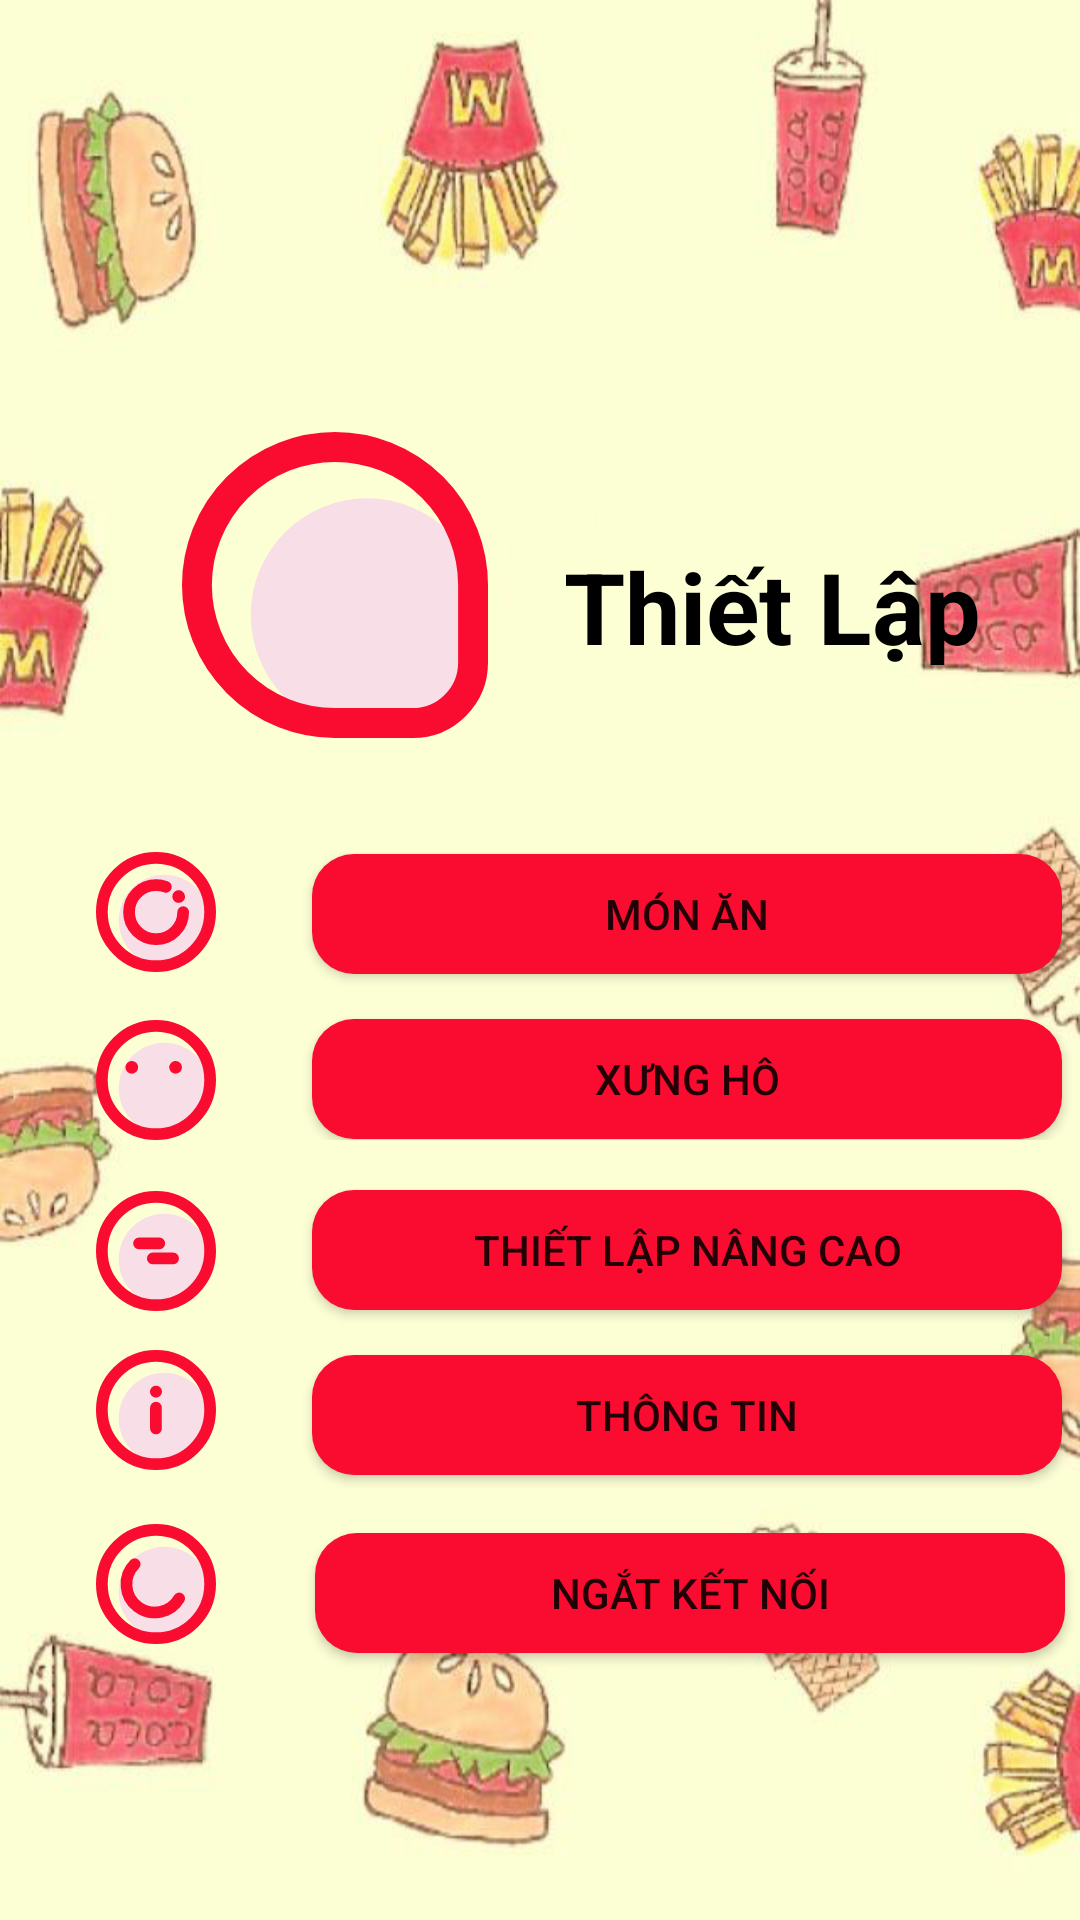

The Android layout XML behind this screen, and the referenced resources:
<!-- AndroidManifest.xml: application theme Theme.Aloo -->
<!-- res/layout/fragment_setting.xml -->
<?xml version="1.0" encoding="utf-8"?>
<androidx.constraintlayout.widget.ConstraintLayout xmlns:android="http://schemas.android.com/apk/res/android"
    xmlns:app="http://schemas.android.com/apk/res-auto"
    xmlns:tools="http://schemas.android.com/tools"
    android:layout_width="match_parent"
    android:layout_height="match_parent"
    tools:context=".SettingFragment"
    android:background="@drawable/bg_app"
    >

    


    <TextView
        android:id="@+id/textView4"
        android:layout_width="wrap_content"
        android:layout_height="wrap_content"
        android:layout_marginStart="188dp"
        android:layout_marginTop="180dp"
        android:text="Thiết Lập"
        android:textColor="@color/black"
        android:textSize="33dp"
        android:textStyle="bold"
        app:layout_constraintStart_toStartOf="parent"
        app:layout_constraintTop_toTopOf="parent" />

    <androidx.constraintlayout.widget.ConstraintLayout
        android:id="@+id/constraintLayout2"
        android:layout_width="0dp"
        android:layout_height="wrap_content"
        android:layout_marginTop="284dp"
        app:layout_constraintEnd_toEndOf="parent"
        app:layout_constraintHorizontal_bias="0.0"
        app:layout_constraintStart_toStartOf="parent"
        app:layout_constraintTop_toTopOf="parent">

        <Button
            android:id="@+id/btnFood"
            android:layout_width="wrap_content"
            android:layout_height="40dp"
            android:layout_marginStart="104dp"
            android:layout_marginBottom="15dp"
            android:background="@drawable/radius_buttom"
            android:minWidth="250dp"
            android:text="Món ăn"
            app:layout_constraintBottom_toTopOf="@+id/btnCall"
            app:layout_constraintStart_toStartOf="parent"
            app:layout_constraintTop_toTopOf="parent"
            app:layout_constraintVertical_chainStyle="packed"
            tools:ignore="TouchTargetSizeCheck" />

        <Button
            android:id="@+id/btnCall"
            android:layout_width="wrap_content"
            android:layout_height="40dp"
            android:background="@drawable/radius_buttom"
            android:minWidth="250dp"
            android:text="Xưng hô"
            app:layout_constraintBottom_toBottomOf="parent"
            app:layout_constraintStart_toStartOf="@+id/btnFood"
            app:layout_constraintTop_toBottomOf="@+id/btnFood"
            tools:ignore="TouchTargetSizeCheck" />

        <ImageView
            android:id="@+id/imageView"
            android:layout_width="40dp"
            android:layout_height="40dp"
            android:src="@drawable/ic_dish"
            app:layout_constraintEnd_toStartOf="@+id/btnFood"
            app:layout_constraintStart_toStartOf="parent"
            app:layout_constraintTop_toTopOf="parent" />

        <ImageView
            android:id="@+id/imageView3"
            android:layout_width="40dp"
            android:layout_height="40dp"
            android:layout_marginTop="16dp"
            android:src="@drawable/ic_face"
            app:layout_constraintEnd_toStartOf="@+id/btnCall"
            app:layout_constraintStart_toStartOf="parent"
            app:layout_constraintTop_toBottomOf="@+id/imageView" />


    </androidx.constraintlayout.widget.ConstraintLayout>

    <androidx.constraintlayout.widget.ConstraintLayout
        android:id="@+id/constraintLayout3"
        android:layout_width="0dp"
        android:layout_height="100dp"
        android:layout_marginTop="16dp"
        app:layout_constraintEnd_toEndOf="parent"
        app:layout_constraintHorizontal_bias="0.0"
        app:layout_constraintStart_toStartOf="parent"
        app:layout_constraintTop_toBottomOf="@+id/constraintLayout2">

        <Button
            android:id="@+id/button5"
            android:layout_width="wrap_content"
            android:layout_height="40dp"
            android:layout_marginStart="104dp"
            android:layout_marginBottom="15dp"
            android:background="@drawable/radius_buttom"
            android:minWidth="250dp"
            android:text="Thiết lập nâng cao"
            app:layout_constraintBottom_toTopOf="@+id/button6"
            app:layout_constraintStart_toStartOf="parent"
            app:layout_constraintTop_toTopOf="parent"
            app:layout_constraintVertical_chainStyle="packed"
            tools:ignore="TouchTargetSizeCheck,TouchTargetSizeCheck" />

        <Button
            android:id="@+id/button6"
            android:layout_width="wrap_content"
            android:layout_height="40dp"
            android:layout_marginBottom="4dp"
            android:background="@drawable/radius_buttom"
            android:minWidth="250dp"
            android:text="Thông Tin"
            app:layout_constraintBottom_toBottomOf="parent"
            app:layout_constraintStart_toStartOf="@+id/button5"
            app:layout_constraintTop_toBottomOf="@+id/button5"
            tools:ignore="TouchTargetSizeCheck" />

        <ImageView
            android:id="@+id/imageView4"
            android:layout_width="40dp"
            android:layout_height="40dp"
            android:layout_marginTop="1dp"
            android:src="@drawable/ic_settings"
            app:layout_constraintEnd_toStartOf="@+id/button5"
            app:layout_constraintStart_toStartOf="parent"
            app:layout_constraintTop_toTopOf="parent" />

        <ImageView
            android:id="@+id/imageView5"
            android:layout_width="40dp"
            android:layout_height="40dp"
            android:layout_marginTop="13dp"
            android:src="@drawable/ic_info"
            app:layout_constraintEnd_toStartOf="@+id/button6"
            app:layout_constraintStart_toStartOf="parent"
            app:layout_constraintTop_toBottomOf="@+id/imageView4" />

    </androidx.constraintlayout.widget.ConstraintLayout>

    <Button
        android:id="@+id/disconnect"
        android:layout_width="wrap_content"
        android:layout_height="40dp"
        android:layout_marginStart="105dp"
        android:layout_marginTop="15dp"
        android:width="250dp"
        android:background="@drawable/radius_buttom"
        android:text="Ngắt kết nối"
        app:layout_constraintStart_toStartOf="parent"
        app:layout_constraintTop_toBottomOf="@+id/constraintLayout3"
        tools:ignore="TouchTargetSizeCheck" />

    <ImageView
        android:id="@+id/imageView6"
        android:layout_width="40dp"
        android:layout_height="40dp"
        android:layout_marginTop="12dp"
        android:src="@drawable/ic_logout"
        app:layout_constraintEnd_toStartOf="@+id/disconnect"
        app:layout_constraintHorizontal_bias="0.492"
        app:layout_constraintStart_toStartOf="parent"
        app:layout_constraintTop_toBottomOf="@+id/constraintLayout3" />

    <ImageView
        android:id="@+id/imageView12"
        android:layout_width="103dp"
        android:layout_height="102dp"
        android:layout_marginStart="60dp"
        android:layout_marginTop="144dp"
        android:src="@drawable/ic_aloo"
        app:layout_constraintStart_toStartOf="parent"
        app:layout_constraintTop_toTopOf="parent" />

</androidx.constraintlayout.widget.ConstraintLayout>
<!-- resources referenced by this layout -->
<resources>
  <color name="black">#FF000000</color>
  <!-- drawable ic_aloo (drawable) -->
  <vector xmlns:android="http://schemas.android.com/apk/res/android"
      android:width="512dp"
      android:height="512dp"
      android:viewportWidth="512"
      android:viewportHeight="512">
    <path
        android:pathData="M310,306m-195,0a195,195 0,1 1,390 0a195,195 0,1 1,-390 0"
        android:fillColor="#f8dee6"/>
    <path
        android:pathData="M256,25h0A231,231 0,0 1,487 256V385.7A101.3,101.3 0,0 1,385.7 487H256A231,231 0,0 1,25 256v0A231,231 0,0 1,256 25Z"
        android:strokeWidth="50"
        android:fillColor="#00000000"
        android:strokeColor="#fa0c31"/>
  </vector>
  <!-- drawable ic_logout (drawable) -->
  <vector xmlns:android="http://schemas.android.com/apk/res/android"
      android:width="512dp"
      android:height="512dp"
      android:viewportWidth="512"
      android:viewportHeight="512">
    <path
        android:pathData="M292,292m-195,0a195,195 0,1 1,390 0a195,195 0,1 1,-390 0"
        android:fillColor="#f8dee6"/>
    <path
        android:pathData="M256,25h0c127.58,0 231,103.42 231,231h0c0,127.58 -103.42,231 -231,231h0c-127.58,0 -231,-103.42 -231,-231h0C25,128.42 128.42,25 256,25Z"
        android:strokeWidth="50"
        android:fillColor="#00000000"
        android:strokeColor="#fa0c31"/>
    <path
        android:pathData="M354.86,317.67A120.77,120.77 0,1 1,164.99 171.51"
        android:strokeWidth="50"
        android:fillColor="#00000000"
        android:strokeColor="#fa0c31"
        android:strokeLineCap="round"/>
  </vector>
  <!-- drawable ic_settings (drawable) -->
  <vector xmlns:android="http://schemas.android.com/apk/res/android"
      android:width="512dp"
      android:height="512dp"
      android:viewportWidth="512"
      android:viewportHeight="512">
    <path
        android:pathData="M292,292m-195,0a195,195 0,1 1,390 0a195,195 0,1 1,-390 0"
        android:fillColor="#f8dee6"/>
    <path
        android:pathData="M256,25h0c127.58,0 231,103.42 231,231h0c0,127.58 -103.42,231 -231,231h0c-127.58,0 -231,-103.42 -231,-231h0C25,128.42 128.42,25 256,25Z"
        android:strokeWidth="50"
        android:fillColor="#00000000"
        android:strokeColor="#fa0c31"/>
    <path
        android:pathData="M270.14,223.66L183.58,223.66"
        android:strokeWidth="50"
        android:fillColor="#00000000"
        android:strokeColor="#fa0c31"
        android:strokeLineCap="round"/>
    <path
        android:pathData="M328.91,287.73L242.34,287.73"
        android:strokeWidth="50"
        android:fillColor="#00000000"
        android:strokeColor="#fa0c31"
        android:strokeLineCap="round"/>
  </vector>
  <!-- drawable radius_buttom (drawable) -->
  <?xml version="1.0" encoding="utf-8"?>
  <shape xmlns:android="http://schemas.android.com/apk/res/android">
      <corners android:radius="14dp" />
      <solid android:color="@color/red" />
  </shape>
  <style name="Theme.Aloo" parent="Theme.MaterialComponents.DayNight.NoActionBar">
          
          <item name="colorPrimary">@color/red</item>
          <item name="colorPrimaryVariant">@color/red</item>
          <item name="colorOnPrimary">@color/white</item>
          
          <item name="colorSecondary">@color/teal_200</item>
          <item name="colorSecondaryVariant">@color/teal_700</item>
          <item name="colorOnSecondary">@color/black</item>
          
          <item name="android:statusBarColor" tools:targetApi="l">?attr/colorPrimaryVariant</item>
          
      </style>
  <color name="red">#fa0c31</color>
  <color name="white">#FFFFFFFF</color>
  <color name="teal_200">#FF03DAC5</color>
  <color name="teal_700">#FF018786</color>
</resources>
